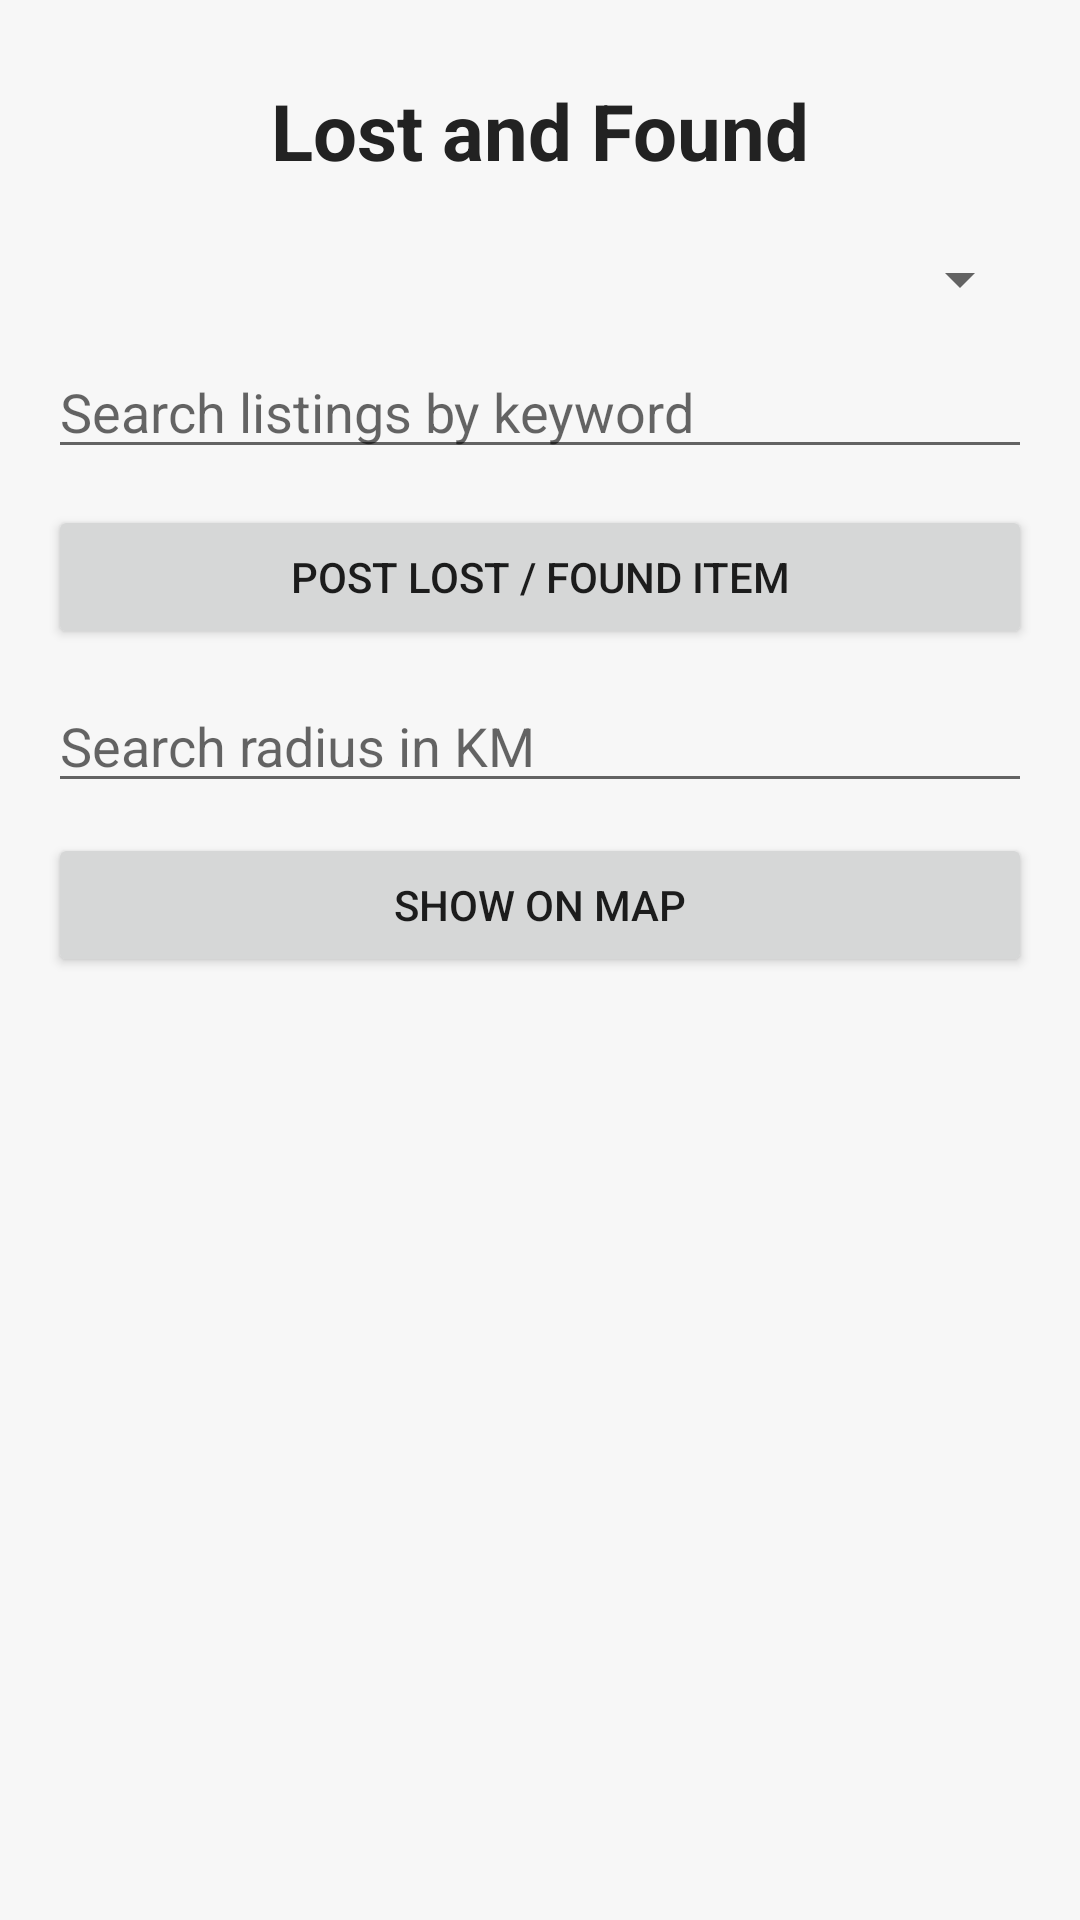

This screen was rendered from an Android layout file. Write that file and the resources it references.
<!-- AndroidManifest.xml: application theme Theme.AppCompat.Light.DarkActionBar -->
<!-- res/layout/activity_main.xml -->
<?xml version="1.0" encoding="utf-8"?>
<LinearLayout xmlns:android="http://schemas.android.com/apk/res/android"
    android:layout_width="match_parent"
    android:layout_height="match_parent"
    android:orientation="vertical"
    android:padding="16dp"
    android:background="#F7F7F7">

    <TextView
        android:layout_width="match_parent"
        android:layout_height="wrap_content"
        android:text="Lost and Found"
        android:textSize="26sp"
        android:textStyle="bold"
        android:textColor="#222222"
        android:gravity="center"
        android:padding="10dp" />

    <Spinner
        android:id="@+id/categorySpinner"
        android:layout_width="match_parent"
        android:layout_height="wrap_content"
        android:layout_marginTop="10dp" />

    <EditText
        android:id="@+id/searchEditText"
        android:layout_width="match_parent"
        android:layout_height="wrap_content"
        android:layout_marginTop="10dp"
        android:hint="Search listings by keyword"
        android:inputType="text"
        android:singleLine="true" />

    <Button
        android:id="@+id/addButton"
        android:layout_width="match_parent"
        android:layout_height="wrap_content"
        android:text="Post Lost / Found Item"
        android:layout_marginTop="12dp" />

    <EditText
        android:id="@+id/radiusEditText"
        android:layout_width="match_parent"
        android:layout_height="wrap_content"
        android:layout_marginTop="10dp"
        android:hint="Search radius in KM"
        android:inputType="numberDecimal" />

    <Button
        android:id="@+id/showOnMapButton"
        android:layout_width="match_parent"
        android:layout_height="wrap_content"
        android:layout_marginTop="10dp"
        android:text="Show on Map" />

    <androidx.recyclerview.widget.RecyclerView
        android:id="@+id/itemRecyclerView"
        android:layout_width="match_parent"
        android:layout_height="match_parent"
        android:layout_marginTop="12dp" />

</LinearLayout>
<!-- resources referenced by this layout -->
<resources>

</resources>
